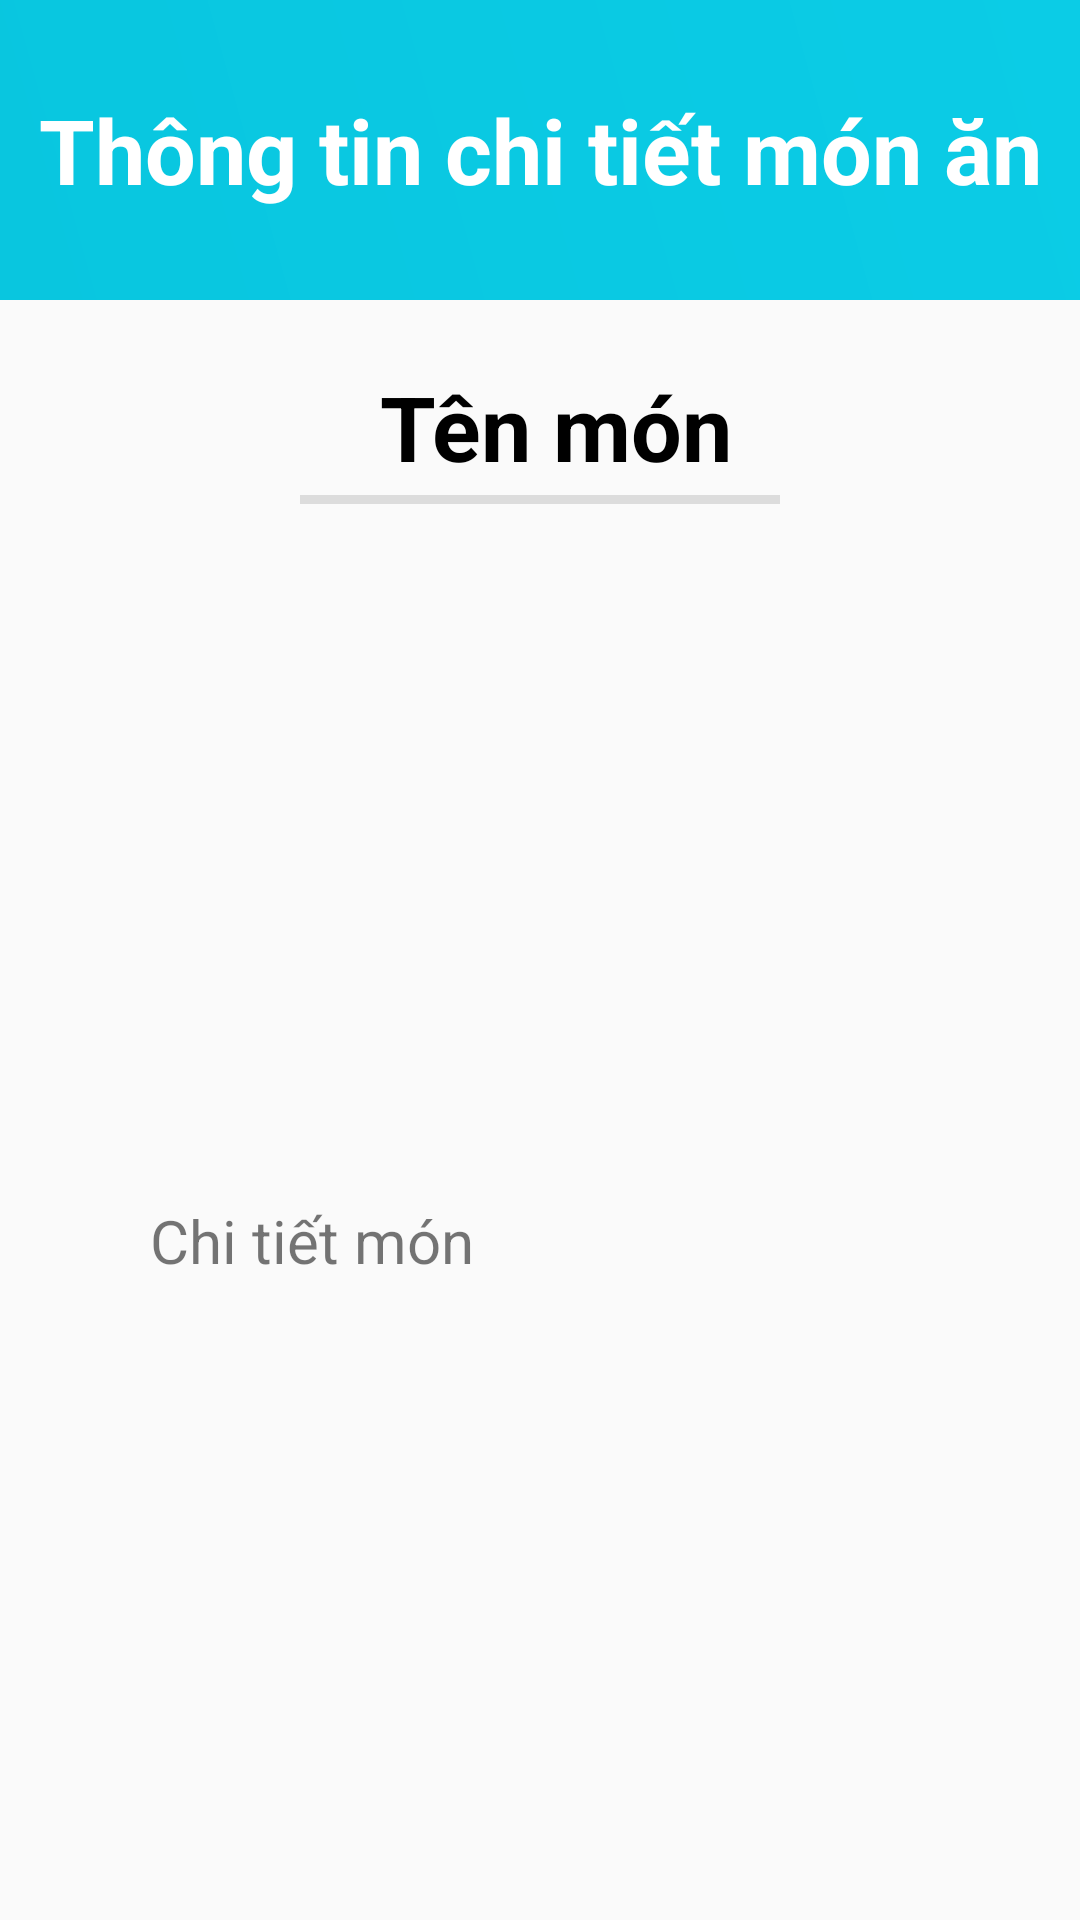

The Android layout XML behind this screen, and the referenced resources:
<!-- AndroidManifest.xml: application theme Theme.Materiai_UI -->
<!-- res/layout/activity_detail.xml -->
<?xml version="1.0" encoding="utf-8"?>
<RelativeLayout xmlns:android="http://schemas.android.com/apk/res/android"
    xmlns:app="http://schemas.android.com/apk/res-auto"
    xmlns:tools="http://schemas.android.com/tools"
    android:layout_width="match_parent"
    android:layout_height="match_parent"
    tools:context=".Detail">

    <TextView
        android:id="@+id/textView11"
        android:layout_width="match_parent"
        android:layout_height="100dp"
        android:layout_alignParentStart="true"
        android:layout_alignParentTop="true"
        android:layout_alignParentEnd="true"
        android:background="@drawable/gradientbackground"
        android:gravity="center"
        android:text="Thông tin chi tiết món ăn"
        android:textColor="#fff"
        android:textSize="30sp"
        android:textStyle="bold" />

    <TextView
        android:id="@+id/textViewTenMon_Detail"
        android:layout_width="match_parent"
        android:layout_height="wrap_content"
        android:layout_alignParentStart="true"
        android:layout_alignParentTop="true"
        android:layout_centerHorizontal="true"
        android:layout_marginStart="50dp"
        android:layout_marginTop="122dp"
        android:layout_marginEnd="40dp"
        android:gravity="center"
        android:text="Tên món"
        android:textColor="#000"
        android:textSize="30sp"
        android:textStyle="bold" />

    <View
        android:id="@+id/divider3"
        android:layout_width="match_parent"
        android:layout_height="3dp"
        android:layout_alignParentStart="true"
        android:layout_alignParentTop="true"
        android:layout_alignParentEnd="true"
        android:layout_marginStart="100dp"
        android:layout_marginTop="165dp"
        android:layout_marginEnd="100dp"
        android:background="?android:attr/listDivider" />

    <ImageView
        android:id="@+id/image_Detail"
        android:layout_width="200dp"
        android:layout_height="200dp"
        android:layout_alignParentStart="true"
        android:layout_alignParentTop="true"
        android:layout_alignParentEnd="true"
        android:layout_marginStart="105dp"
        android:layout_marginTop="180sp"
        android:layout_marginEnd="105dp"></ImageView>

    <TextView
        android:id="@+id/textViewChiTietMon_Detail"
        android:layout_width="match_parent"
        android:layout_height="wrap_content"
        android:layout_alignParentStart="true"
        android:layout_alignParentTop="true"
        android:layout_alignParentEnd="true"
        android:layout_marginStart="50dp"
        android:layout_marginTop="400dp"
        android:layout_marginEnd="50dp"
        android:text="Chi tiết món"
        android:textSize="20sp" />

    <Button
        android:id="@+id/backButton_Detail"
        android:layout_width="100dp"
        android:layout_height="40dp"
        android:layout_alignParentStart="true"
        android:layout_alignParentTop="true"
        android:layout_alignParentEnd="true"
        android:layout_marginStart="16dp"
        android:layout_marginTop="721dp"
        android:layout_marginEnd="288dp"
        android:background="@drawable/background_button"
        android:drawableStart="@drawable/ic_back"
        android:gravity="fill"
        android:paddingStart="15dp"
        android:text="Back"
        android:textAllCaps="false"
        android:textColor="#fff"
        android:textStyle="bold"
        tools:ignore="TouchTargetSizeCheck" />
</RelativeLayout>
<!-- resources referenced by this layout -->
<resources>
  <!-- drawable gradientbackground (drawable) -->
  <?xml version="1.0" encoding="utf-8"?>
  <shape xmlns:android="http://schemas.android.com/apk/res/android">
      <gradient android:angle="45"
          android:startColor="@color/startBlue"
          android:endColor="@color/endBlue">
  
      </gradient>
  </shape>
  <style name="Theme.Materiai_UI" parent="Theme.AppCompat.DayNight.NoActionBar">
          
          <item name="colorPrimary">@color/colorPrimary</item>
          <item name="colorPrimaryDark">@color/colorPrimaryDark</item>
          <item name="colorAccent">@color/colorAccent</item>
          
          <item name="colorSecondary">@color/teal_200</item>
          <item name="colorSecondaryVariant">@color/teal_700</item>
          <item name="colorOnSecondary">@color/black</item>
          
          <item name="android:statusBarColor" tools:targetApi="l">?attr/colorPrimaryVariant</item>
          
      </style>
  <color name="startBlue">#09c6df</color>
  <color name="endBlue">#0bcce6</color>
  <color name="colorPrimary">#0099ff</color>
  <color name="colorPrimaryDark">#0099ff</color>
  <color name="colorAccent">#D81B60</color>
  <color name="teal_200">#FF03DAC5</color>
  <color name="teal_700">#FF018786</color>
  <color name="black">#FF000000</color>
</resources>
